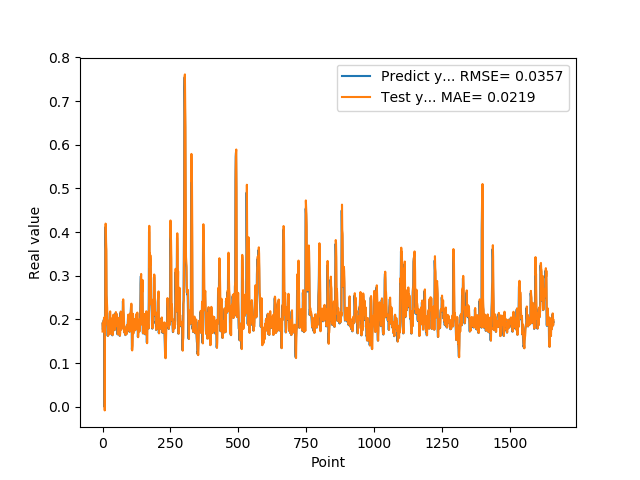

The data file committed next to this chart (first rows):
1.905867606399999914e-01, 1.722059567937118951e-01
1.769561022520000082e-01, 1.924482182138397002e-01
1.810430586339999981e-01, 1.775124098179844678e-01
1.955727785830000398e-01, 1.822115367745682224e-01
1.954265981910000005e-01, 1.974819785215222445e-01
2.004670947789999880e-01, 1.969145161971553593e-01
2.029463946819999587e-01, 2.022584952529096480e-01
0.000000000000000000e+00, 2.047342190368612036e-01
1.862521618600000151e-01, -8.388455427171143466e-03
1.862153261900000301e-01, 1.894989835700716940e-01
4.038094580169999670e-01, 1.874311315696856051e-01
4.118085205549999461e-01, 4.194441876631994082e-01
3.743042349819999948e-01, 4.181285827102352859e-01
3.571429848669999685e-01, 3.774252751026156982e-01
2.572054266930000055e-01, 3.613010651158165554e-01
2.409307956699999753e-01, 2.555969189726242652e-01
2.253161966800000249e-01, 2.430487148594355495e-01
1.935185044999999937e-01, 2.270903103739342899e-01
1.787700653079999924e-01, 1.939366315645993377e-01
1.622045934200000150e-01, 1.793456789721305789e-01
1.761920750140000269e-01, 1.622506270740992906e-01
1.883655935530000325e-01, 1.774515640092421964e-01
1.861467957499999548e-01, 1.899803687880370351e-01
1.954913884399999968e-01, 1.872989455035719009e-01
1.954011768099999935e-01, 1.972549938096178346e-01
1.660518944260000185e-01, 1.968900044631136381e-01
1.907722949980000249e-01, 1.658458855748685956e-01
2.156041562559999625e-01, 1.927857478658683288e-01
1.898660957809999716e-01, 2.184428372382208605e-01
1.770474612709999895e-01, 1.903983572793671863e-01
2.001174986360000074e-01, 1.776297296053944985e-01
1.948629021640000125e-01, 2.024034332935482350e-01
1.922753006219999894e-01, 1.961809677067190005e-01
1.779100298880000042e-01, 1.935983070289567232e-01
1.810636967419999854e-01, 1.784723701918088934e-01
1.680064052340000114e-01, 1.822080806617536741e-01
1.635809391740000174e-01, 1.683180228881673013e-01
1.706920862200000111e-01, 1.639820629071595259e-01
1.916799396280000345e-01, 1.716040651007509354e-01
2.085516005749999957e-01, 1.936311091108403049e-01
2.058236002919999752e-01, 2.109371069467410875e-01
1.828240007160000513e-01, 2.075316901553599103e-01
1.857409924269999846e-01, 1.832606391327336326e-01
1.775099337099999841e-01, 1.870242629651163169e-01
1.752161234619999952e-01, 1.782356083231568245e-01
1.971126049759999999e-01, 1.760342302535820302e-01
1.845117062330000057e-01, 1.992681612715573591e-01
1.984785944219999987e-01, 1.853134991220586614e-01
2.143009155989999692e-01, 2.004648373424029739e-01
1.841159015890000139e-01, 2.168331383101408105e-01
2.104043960570000094e-01, 1.843552901128386046e-01
2.032361328599999739e-01, 2.131159535364865187e-01
2.088565975429999833e-01, 2.047298823418919056e-01
1.960448026660000231e-01, 2.109140856796952734e-01
1.900728046889999523e-01, 1.971603181063631138e-01
1.658952832220000062e-01, 1.912313582215979524e-01
1.872539073229999851e-01, 1.658358266917427659e-01
1.852532625200000171e-01, 1.890650999597041637e-01
1.799222826959999966e-01, 1.863848087489431149e-01
2.012764066460000223e-01, 1.808006825669063733e-01
1.978618204589999985e-01, 2.035546536689502306e-01
... 1,599 more rows
